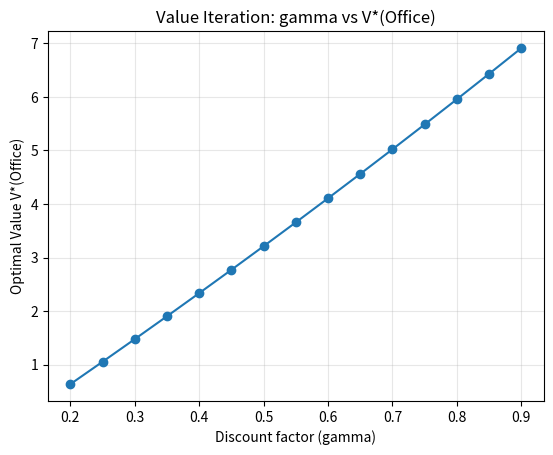
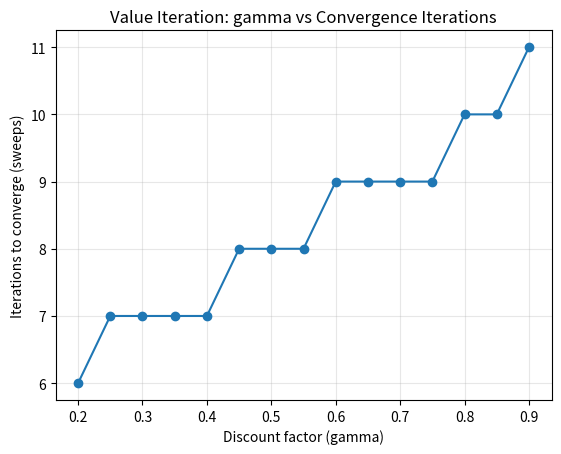

Recreate these plots in Python, in order.
import numpy as np
import matplotlib.pyplot as plt


EPSILON = 1e-6  # be consistent across all gammas and algorithms
MAX_ITERS = 100000

S_OFFICE, S_MAIN, S_SHORT, S_DEST = 0, 1, 2, 3
STATE_NAMES = ["Office", "MainPath", "ShortcutPath", "Destination"]

A_MAINPATH = "MainPath"
A_SHORTCUT = "Shortcut"
A_FORWARD = "MoveForward"
A_NOOP = "NoOp"


def actions(state: int):
    if state == S_OFFICE:
        return [A_MAINPATH, A_SHORTCUT]
    if state == S_MAIN:
        return [A_FORWARD]
    if state == S_SHORT:
        return [A_FORWARD]
    if state == S_DEST:
        return [A_NOOP]
    raise ValueError("Unknown state")


def transitions(state: int, action: str):
    """
    Returns list of (prob, next_state, reward).
    """
    if state == S_DEST:
        # terminal
        return [(1.0, S_DEST, 0.0)]

    # reward function for non-terminal actions:
    # base step cost -1, and +10 if landing in Destination
    def r(next_state):
        return -1.0 + (10.0 if next_state == S_DEST else 0.0)

    if state == S_OFFICE and action == A_MAINPATH:
        # go to Main Path deterministically
        return [(1.0, S_MAIN, r(S_MAIN))]
    if state == S_OFFICE and action == A_SHORTCUT:
        # go to Shortcut deterministically
        return [(1.0, S_SHORT, r(S_SHORT))]

    if state == S_MAIN and action == A_FORWARD:
        # reaches Destination 0.9, stays on Main 0.1
        return [
            (0.9, S_DEST, r(S_DEST)),
            (0.1, S_MAIN, r(S_MAIN)),
        ]

    if state == S_SHORT and action == A_FORWARD:
        # reaches Destination 0.6, returns to Office 0.4
        return [
            (0.6, S_DEST, r(S_DEST)),
            (0.4, S_OFFICE, r(S_OFFICE)),
        ]

    raise ValueError(f"Invalid (state, action): {state}, {action}")


def q_value(V: np.ndarray, state: int, action: str, gamma: float) -> float:
    q = 0.0
    for p, ns, rew in transitions(state, action):
        q += p * (rew + gamma * V[ns])
    return q


def value_iteration(gamma: float, epsilon: float = EPSILON, max_iters: int = MAX_ITERS):
    """
    Returns:
      V*: optimal state values
      pi*: greedy policy derived from V*
      iters: number of VI sweeps until convergence
    """
    V = np.zeros(4, dtype=float)

    if gamma > 0:
        threshold = epsilon * (1.0 - gamma) / gamma
    else:
        threshold = epsilon

    for it in range(1, max_iters + 1):
        delta = 0.0
        V_new = V.copy()

        for s in range(4):
            if s == S_DEST:
                V_new[s] = 0.0
                continue

            best = -float("inf")
            for a in actions(s):
                best = max(best, q_value(V, s, a, gamma))
            V_new[s] = best
            delta = max(delta, abs(V_new[s] - V[s]))

        V = V_new

        if delta < threshold:
            break

    # derive greedy policy
    pi = {}
    for s in range(4):
        if s == S_DEST:
            pi[s] = A_NOOP
            continue
        best_a, best_q = None, -float("inf")
        for a in actions(s):
            q = q_value(V, s, a, gamma)
            if q > best_q:
                best_q, best_a = q, a
        pi[s] = best_a

    return V, pi, it


def run_sweep():
    gammas = np.round(np.arange(0.2, 0.91, 0.05), 2)

    office_values = []
    iterations = []
    chosen_action_at_office = []

    for g in gammas:
        V, pi, iters = value_iteration(g)
        office_values.append(V[S_OFFICE])
        iterations.append(iters)
        chosen_action_at_office.append(pi[S_OFFICE])

    # Plot 1: gamma vs V*(Office)
    plt.figure()
    plt.plot(gammas, office_values, marker="o")
    plt.xlabel("Discount factor (gamma)")
    plt.ylabel("Optimal Value V*(Office)")
    plt.title("Value Iteration: gamma vs V*(Office)")
    plt.grid(True, alpha=0.3)
    plt.savefig("vi_gamma_vs_value.png", dpi=200, bbox_inches="tight")

    # Plot 2: gamma vs iterations
    plt.figure()
    plt.plot(gammas, iterations, marker="o")
    plt.xlabel("Discount factor (gamma)")
    plt.ylabel("Iterations to converge (sweeps)")
    plt.title("Value Iteration: gamma vs Convergence Iterations")
    plt.grid(True, alpha=0.3)
    plt.savefig("vi_gamma_vs_iters.png", dpi=200, bbox_inches="tight")


    print("=== Value Iteration Summary ===")
    for g, v0, iters, act in zip(gammas, office_values, iterations, chosen_action_at_office):
        print(f"gamma={g:>4} | V*(Office)={v0:>8.4f} | iters={iters:>5} | pi(Office)={act}")


if __name__ == "__main__":
    run_sweep()
    print("\nSaved: vi_gamma_vs_value.png, vi_gamma_vs_iters.png")
